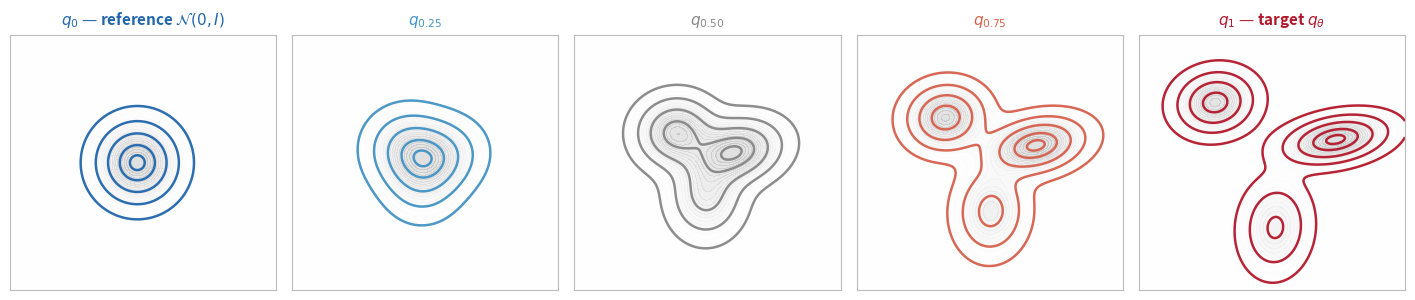

The matplotlib source for this figure:
"""
theory_visualization.py

Shows the intermediate distributions ρ_t interpolating between a standard-normal
reference (t=0) and a hand-crafted Gaussian mixture target (t=1), under the
linear ODE path:

    A_{j,t} = t A_j + (1-t) I

The intermediate density is computed analytically:

    log ρ_t(x) = logsumexp_j [ log w_j
                                + log ρ_ref( A_{j,t}^{-1}(x - t a_j) )
                                - log|det A_{j,t}| ]

No training. No gmvi internals.  Only numpy / scipy / matplotlib.
"""

import numpy as np
import matplotlib.pyplot as plt
from scipy.special import logsumexp

# ── Hand-crafted target mixture ────────────────────────────────────────────────
# T_j(x) = a_j + A_j x,   x ~ N(0, I)
# q(z) = Σ_j w_j · N(z ; a_j, A_j Aⱼᵀ)

K, D = 3, 2

log_weights = np.log([0.40, 0.35, 0.25])   # will be softmax-normalised below

means = np.array([
    [ 3.0,  1.0],
    [-2.2,  2.6],
    [ 0.4, -2.8],
], dtype=float)

# Invertible A_j matrices — give each component a different shape / orientation
A_mats = np.array([
    [[ 1.2,  0.4],          # Component 1: elongated, tilted right
     [ 0.0,  0.6]],

    [[ 0.9, -0.3],          # Component 2: compressed, rotated ~20°
     [ 0.3,  0.7]],

    [[ 0.8,  0.2],          # Component 3: slightly sheared
     [-0.2,  1.1]],
], dtype=float)


# ── Density helpers ────────────────────────────────────────────────────────────

def log_ref(z: np.ndarray) -> np.ndarray:
    """N(0, I) log-density.  z: (N, D) → (N,)"""
    return -0.5 * (np.sum(z ** 2, axis=-1) + D * np.log(2 * np.pi))


def log_rho_t(x: np.ndarray, t: float) -> np.ndarray:
    """
    Log density of the linear-path intermediate distribution ρ_t.

    x: (N, D) grid points
    t: scalar in [0, 1]
    returns: (N,) log densities
    """
    I  = np.eye(D)
    N  = x.shape[0]
    lw = log_weights - logsumexp(log_weights)   # normalise log-weights
    log_comp = np.zeros((N, K))

    for j in range(K):
        A_jt     = t * A_mats[j] + (1.0 - t) * I      # (D, D)
        A_jt_inv = np.linalg.inv(A_jt)
        _, logdet = np.linalg.slogdet(A_jt)

        z = (x - t * means[j]) @ A_jt_inv.T            # (N, D) pre-images
        log_comp[:, j] = log_ref(z) - logdet

    return logsumexp(lw[None, :] + log_comp, axis=1)   # (N,)


# ── Evaluation grid ────────────────────────────────────────────────────────────
XLIM, YLIM = (-5.5, 6.0), (-5.5, 5.5)
RES = 350

xs = np.linspace(*XLIM, RES)
ys = np.linspace(*YLIM, RES)
xx, yy = np.meshgrid(xs, ys)
grid   = np.stack([xx.ravel(), yy.ravel()], axis=1)   # (RES², 2)

# ── t-values, colours, labels ─────────────────────────────────────────────────
T_VALS  = [0.0, 0.25, 0.5, 0.75, 1.0]

# ColorBrewer RdBu-5: dark blue → mid blue → gray → mid red → dark red
COLORS  = ["#2166AC", "#4393C3", "#878787", "#D6604D", "#B2182B"]
LABELS  = {
    0.00: r"$t=0$  (reference  $\rho_0 = \mathcal{N}(0,I)$)",
    0.25: r"$t=0.25$",
    0.50: r"$t=0.50$",
    0.75: r"$t=0.75$",
    1.00: r"$t=1$  (target  $\rho_1 = q$)",
}

# Level-set thresholds as fraction of the peak density
LEVELS_FRAC = [0.05, 0.20, 0.45, 0.75, 0.95]

# Pre-compute densities (normalised so peak = 1 for fair contour comparison)
densities = {}
for t in T_VALS:
    log_d = log_rho_t(grid, t).reshape(xx.shape)
    log_d -= log_d.max()
    densities[t] = np.exp(log_d)


# ══════════════════════════════════════════════════════════════════════════════
# Five individual images — one per t
# ══════════════════════════════════════════════════════════════════════════════
BG = "#ffffff"

TITLES = {
    0.00: r"$q_0$ — reference $\mathcal{N}(0,I)$",
    0.25: r"$q_{0.25}$",
    0.50: r"$q_{0.50}$",
    0.75: r"$q_{0.75}$",
    1.00: r"$q_1$ — target $q_\theta$",
}

fig, axes = plt.subplots(1, 5, figsize=(18, 4), facecolor=BG,
                         gridspec_kw={"wspace": 0.06})

for ax, t, color in zip(axes, T_VALS, COLORS):
    ax.set_facecolor(BG)

    d = densities[t]
    levels = [f * d.max() for f in LEVELS_FRAC]

    ax.contourf(xx, yy, d, levels=20, cmap="Greys", alpha=0.12)
    ax.contour( xx, yy, d, levels=levels, colors=color, linewidths=1.8, alpha=0.95)

    ax.set_xlim(XLIM)
    ax.set_ylim(YLIM)
    ax.set_aspect("equal")
    ax.set_title(TITLES[t], color=color, fontsize=11, fontweight="bold", pad=8)
    ax.set_xticks([])
    ax.set_yticks([])
    for sp in ax.spines.values():
        sp.set_edgecolor("#bbbbbb")

plt.savefig("rho_t_all.png", dpi=150, bbox_inches="tight", facecolor=BG)
plt.show()
print("Saved: rho_t_all.png")
